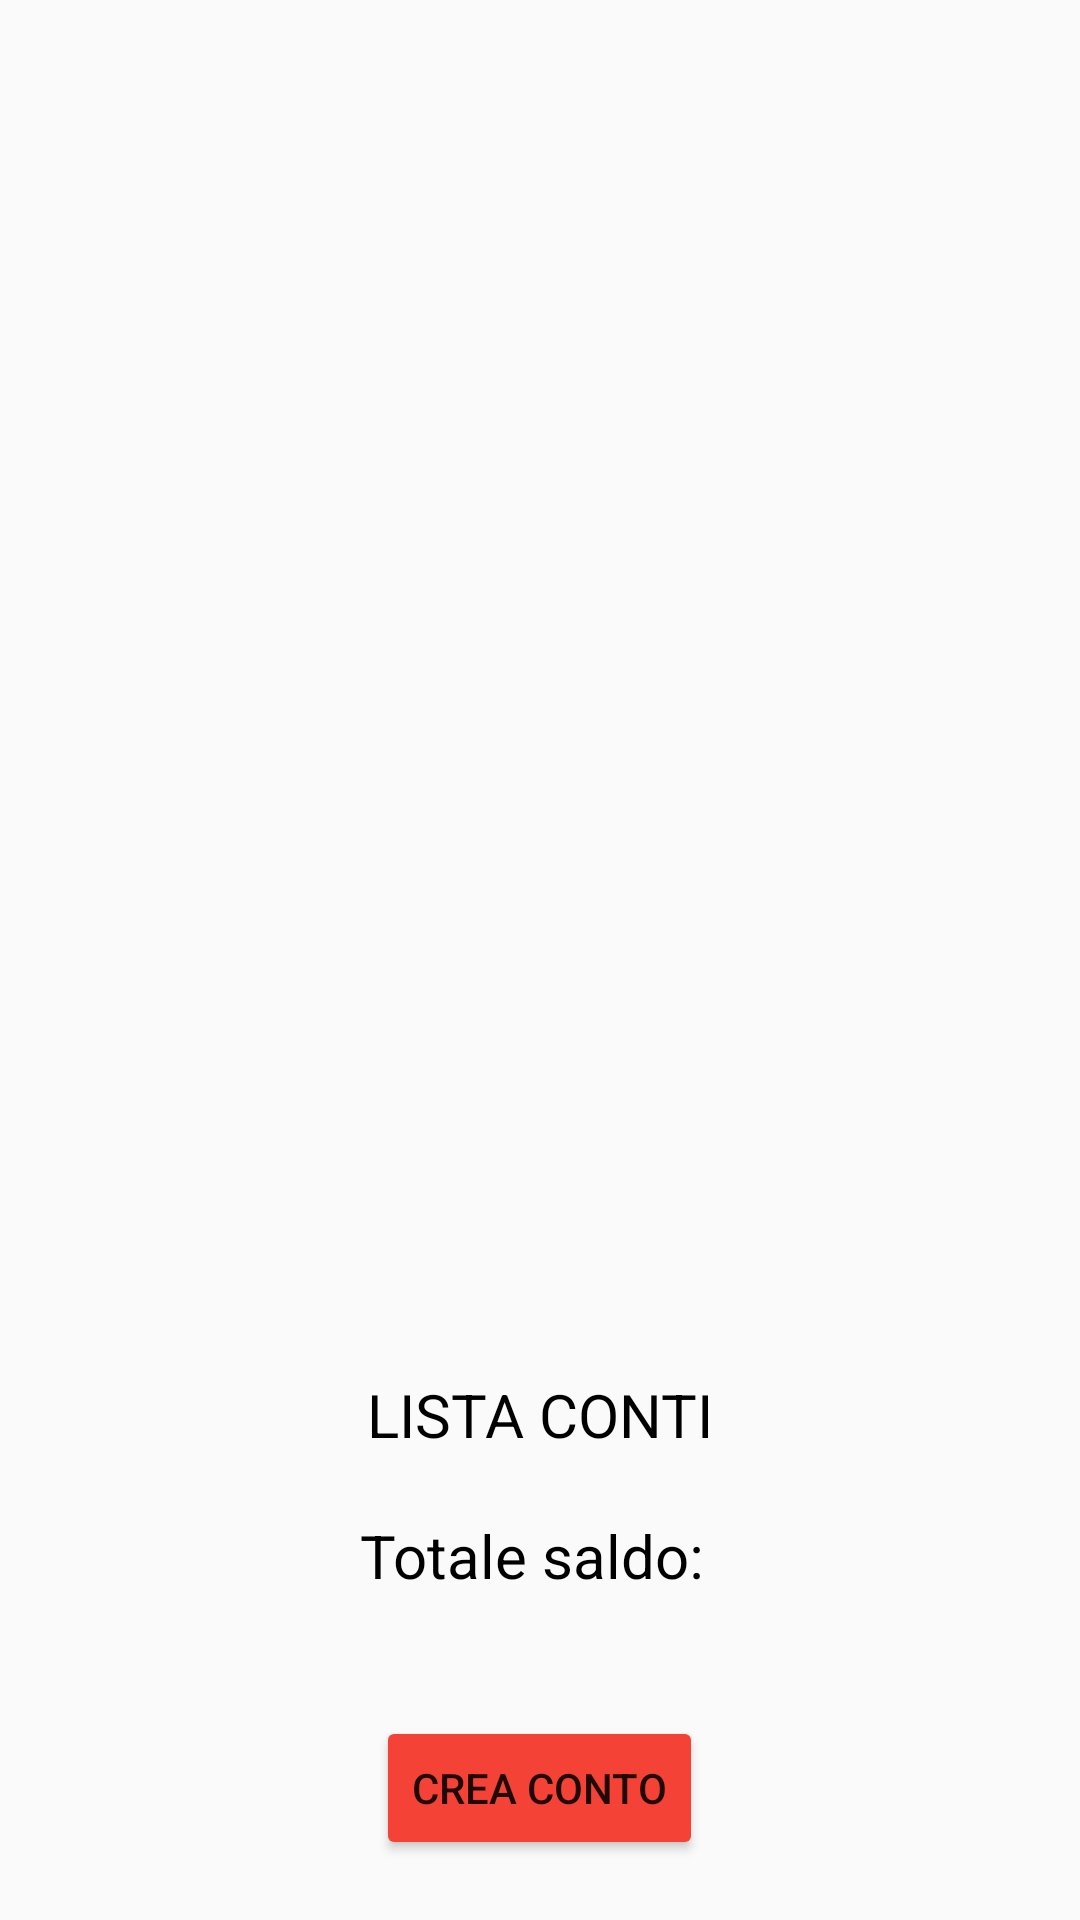

The Android layout XML behind this screen, and the referenced resources:
<!-- AndroidManifest.xml: application theme Theme.WalletManagement -->
<!-- res/layout/home.xml -->
<?xml version="1.0" encoding="utf-8"?>
<RelativeLayout xmlns:android="http://schemas.android.com/apk/res/android"
    xmlns:app="http://schemas.android.com/apk/res-auto"
    xmlns:tools="http://schemas.android.com/tools"
    android:layout_width="match_parent"
    android:layout_height="match_parent"
    android:orientation="vertical"
    tools:context=".Control.GestioneConti.HomeActivity">

    <LinearLayout
        android:id="@+id/linear_layout_conti"
        android:layout_width="match_parent"
        android:layout_height="wrap_content"
        android:layout_above="@+id/button_crea_conto"
        android:orientation="vertical"
        android:gravity="center">

        <TextView
            android:layout_width="wrap_content"
            android:layout_height="wrap_content"
            android:text="LISTA CONTI"
            android:textSize="20dp"
            android:layout_marginBottom="20dp"
            android:textColor="@color/black"/>

        <TextView
            android:layout_width="wrap_content"
            android:layout_height="wrap_content"
            android:text="Totale saldo: "
            android:textSize="20dp"
            android:textColor="@color/black"/>

        <ListView
            android:id="@+id/list_view_conti"
            android:layout_width="match_parent"
            android:layout_height="wrap_content"
            android:background="@drawable/border"
            android:layout_marginHorizontal="20dp"
            android:layout_marginVertical="20dp"/>

    </LinearLayout>

    <Button
        android:id="@+id/button_crea_conto"
        android:layout_width="wrap_content"
        android:layout_height="wrap_content"
        android:layout_alignParentBottom="true"
        android:layout_centerHorizontal="true"
        android:layout_marginBottom="20dp"
        android:text="Crea conto"
        android:backgroundTint="#F44336"/>

</RelativeLayout>
<!-- resources referenced by this layout -->
<resources>
  <color name="black">#FF000000</color>
  <!-- drawable border (drawable) -->
  <?xml version="1.0" encoding="utf-8"?>
  <shape xmlns:android="http://schemas.android.com/apk/res/android"
      android:shape="rectangle">
  
      <corners android:radius="2dp" />
      <solid android:color="#ffffff" />
      <stroke
          android:width="2dip"
          android:color="#000" />
  </shape>
  <style name="Theme.WalletManagement" parent="Theme.AppCompat.Light.NoActionBar">
          
          <item name="colorPrimary">@color/purple_500</item>
          <item name="colorPrimaryVariant">@color/purple_700</item>
          <item name="colorOnPrimary">@color/white</item>
          
          <item name="colorSecondary">@color/teal_200</item>
          <item name="colorSecondaryVariant">@color/teal_700</item>
          <item name="colorOnSecondary">@color/black</item>
          
          <item name="android:statusBarColor" tools:targetApi="l">?attr/colorPrimaryVariant</item>
          
      </style>
  <color name="purple_500">#FF6200EE</color>
  <color name="purple_700">#FF3700B3</color>
  <color name="white">#FFFFFFFF</color>
  <color name="teal_200">#FF03DAC5</color>
  <color name="teal_700">#FF018786</color>
</resources>
